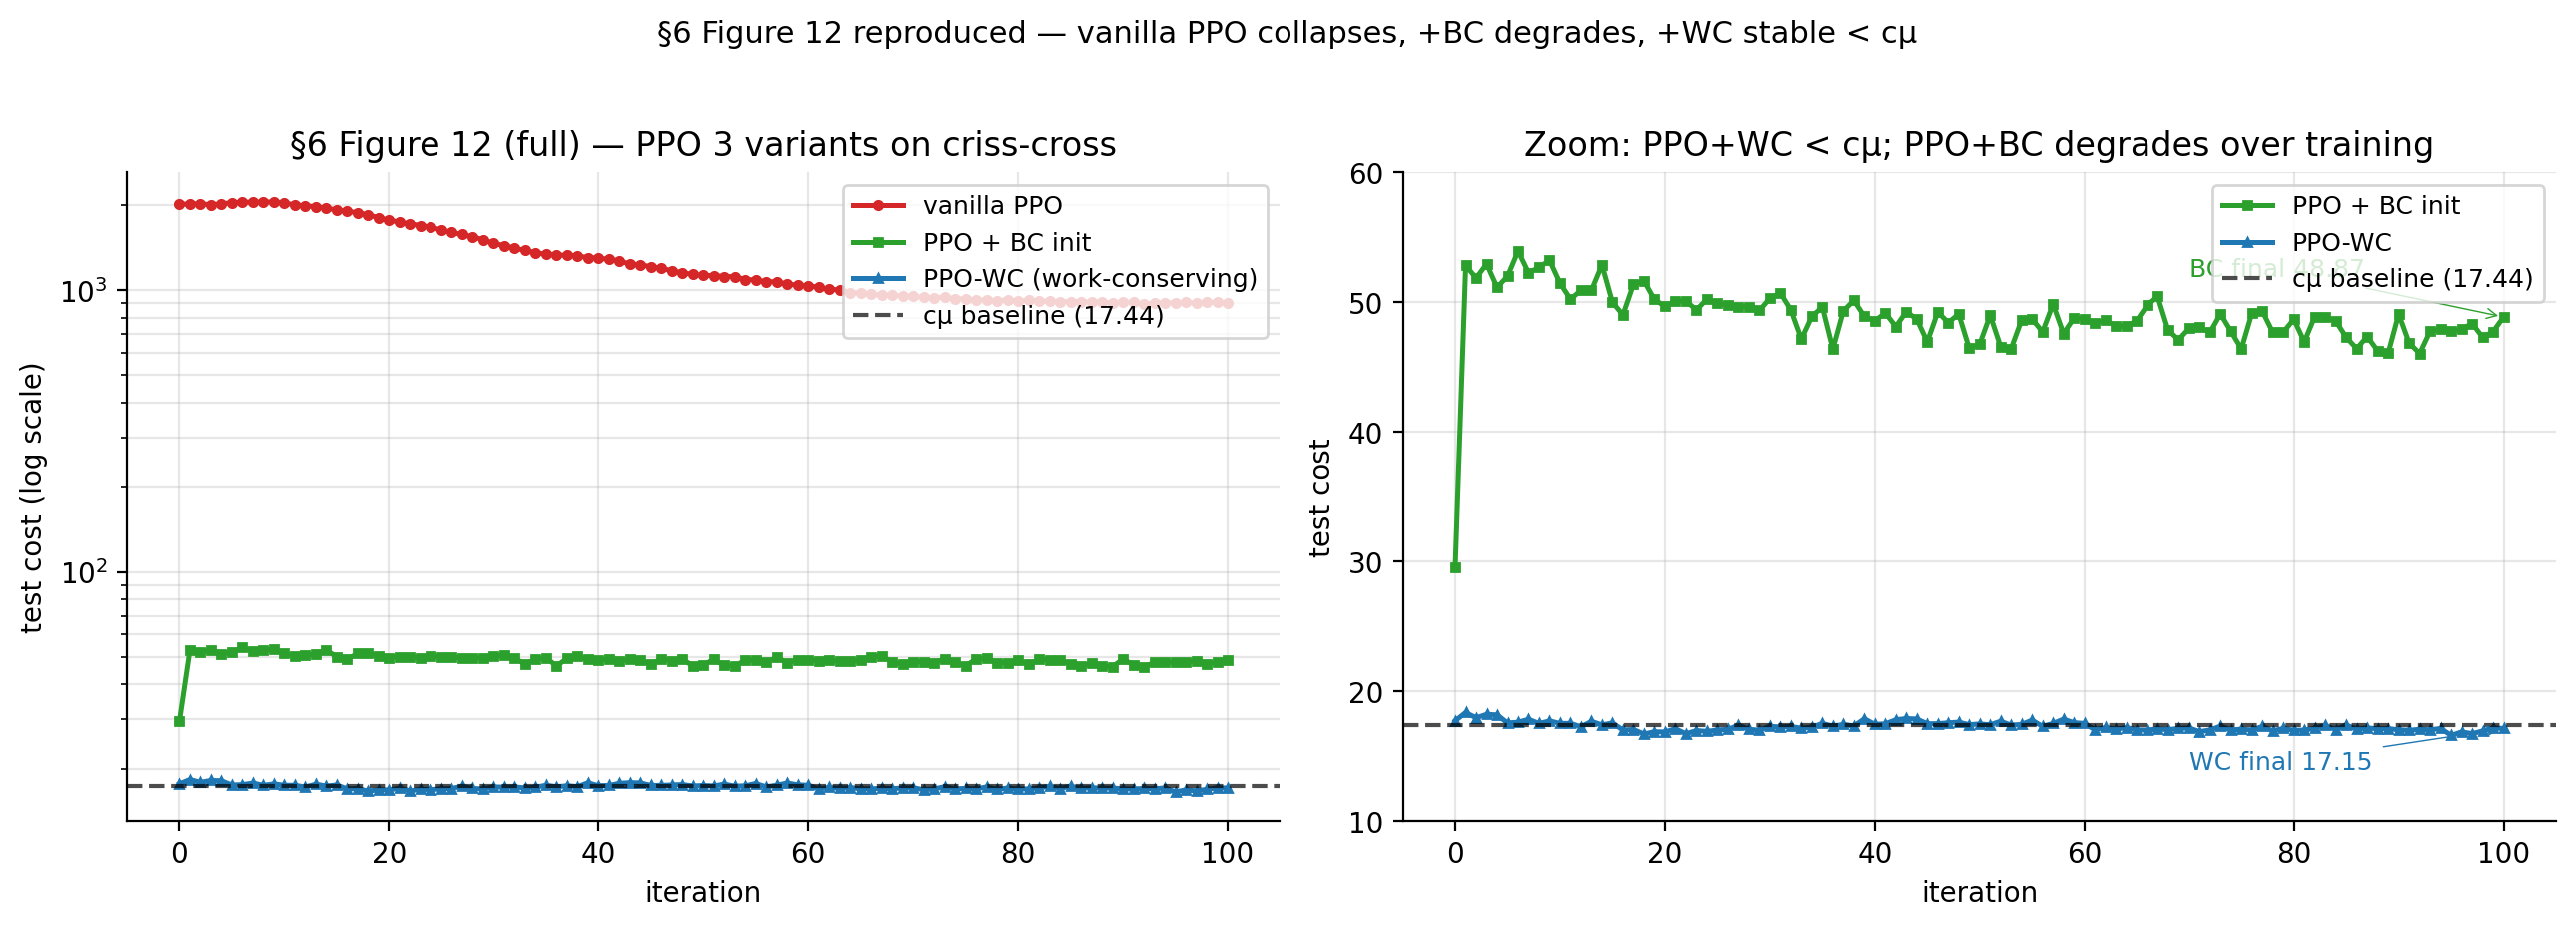

The data file committed next to this chart (first rows):
iteration, vanilla_PPO, PPO_BC, PPO_WC, cmu_baseline
0, 2021, 29.58, 17.75, 17.44
1, 2018, 52.84, 18.38, 17.44
2, 2027, 51.88, 17.98, 17.44
3, 2007, 52.96, 18.24, 17.44
4, 2023, 51.15, 18.2, 17.44
5, 2044, 52.03, 17.58, 17.44
6, 2049, 53.95, 17.64, 17.44
7, 2051, 52.28, 17.86, 17.44
8, 2055, 52.7, 17.54, 17.44
9, 2054, 53.24, 17.74, 17.44
10, 2035, 51.47, 17.54, 17.44
11, 2009, 50.25, 17.55, 17.44
12, 1990, 50.93, 17.29, 17.44
13, 1979, 50.95, 17.7, 17.44
14, 1952, 52.89, 17.43, 17.44
15, 1927, 49.99, 17.58, 17.44
16, 1903, 49.04, 17.03, 17.44
17, 1885, 51.39, 17.07, 17.44
18, 1851, 51.65, 16.73, 17.44
19, 1807, 50.23, 16.9, 17.44
20, 1774, 49.69, 16.89, 17.44
21, 1743, 50.12, 17.13, 17.44
22, 1720, 50.1, 16.75, 17.44
23, 1696, 49.42, 16.99, 17.44
24, 1673, 50.24, 16.93, 17.44
25, 1634, 49.92, 17.04, 17.44
26, 1605, 49.83, 17.08, 17.44
27, 1576, 49.67, 17.4, 17.44
28, 1547, 49.68, 17.09, 17.44
29, 1511, 49.38, 17.02, 17.44
30, 1467, 50.32, 17.32, 17.44
31, 1440, 50.73, 17.27, 17.44
32, 1411, 49.41, 17.31, 17.44
33, 1384, 47.18, 17.17, 17.44
34, 1358, 48.92, 17.26, 17.44
35, 1343, 49.64, 17.54, 17.44
36, 1333, 46.41, 17.32, 17.44
37, 1330, 49.34, 17.47, 17.44
38, 1324, 50.16, 17.34, 17.44
39, 1305, 48.92, 17.9, 17.44
40, 1302, 48.58, 17.47, 17.44
41, 1287, 49.18, 17.51, 17.44
42, 1273, 48.14, 17.83, 17.44
43, 1238, 49.28, 17.92, 17.44
44, 1231, 48.71, 17.88, 17.44
45, 1212, 46.96, 17.52, 17.44
46, 1198, 49.25, 17.52, 17.44
47, 1172, 48.45, 17.59, 17.44
48, 1155, 49.1, 17.64, 17.44
49, 1139, 46.47, 17.44, 17.44
50, 1129, 46.78, 17.51, 17.44
51, 1127, 49.01, 17.44, 17.44
52, 1119, 46.59, 17.71, 17.44
53, 1118, 46.44, 17.41, 17.44
54, 1092, 48.64, 17.47, 17.44
55, 1089, 48.71, 17.8, 17.44
56, 1072, 47.73, 17.31, 17.44
57, 1073, 49.87, 17.54, 17.44
58, 1052, 47.59, 17.87, 17.44
59, 1043, 48.8, 17.6, 17.44
... 41 more rows
